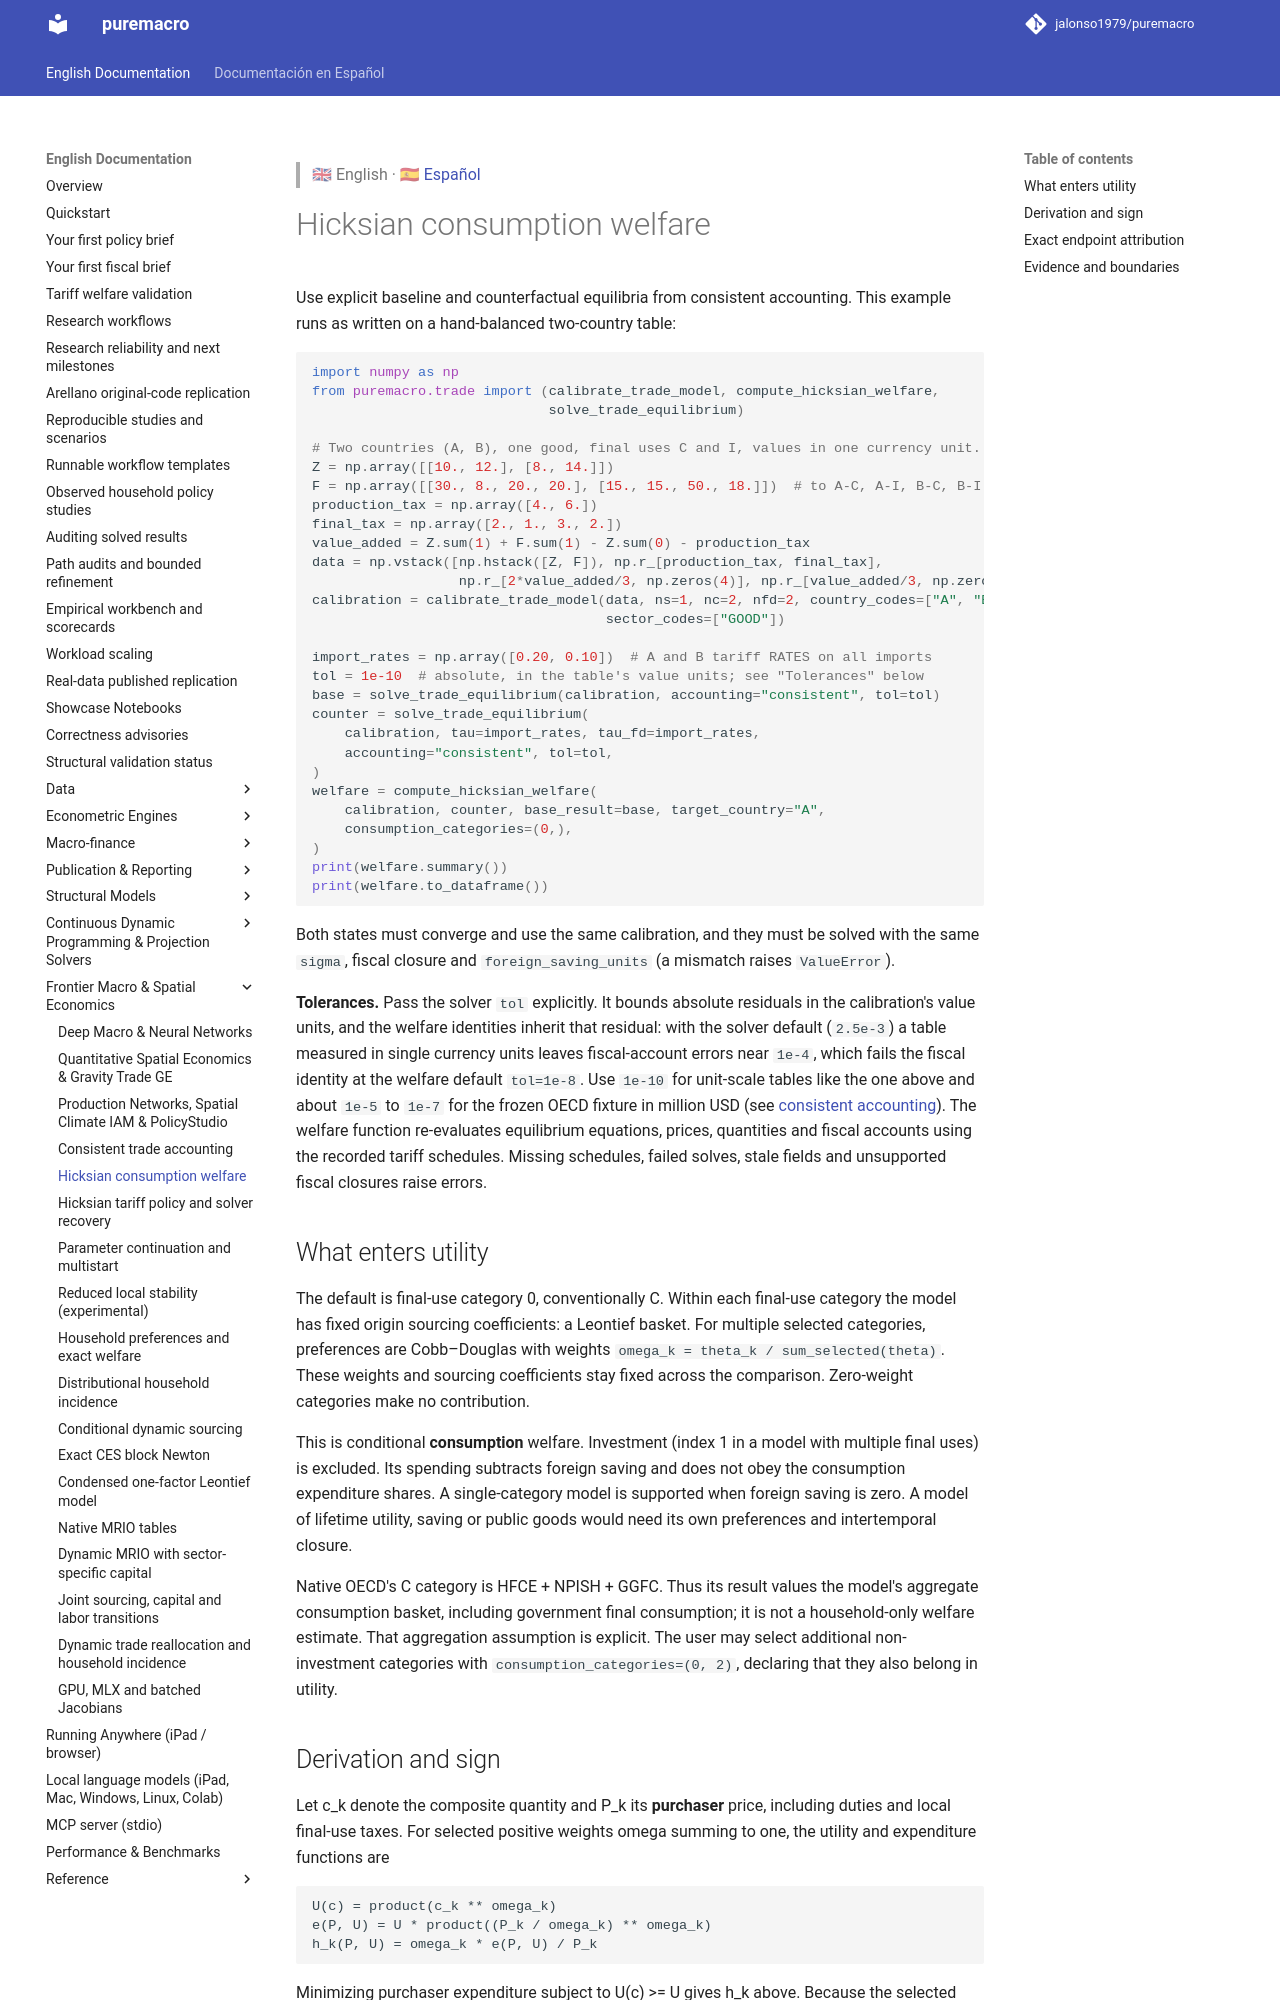

repository: Allisterh/puremacro · page: docs/trade_welfare/index.html · generator: mkdocs

> 🇬🇧 English · 🇪🇸 [Español](es/trade_welfare.md)

# Hicksian consumption welfare

Use explicit baseline and counterfactual equilibria from consistent accounting.
This example runs as written on a hand-balanced two-country table:

```python
import numpy as np
from puremacro.trade import (calibrate_trade_model, compute_hicksian_welfare,
                             solve_trade_equilibrium)

# Two countries (A, B), one good, final uses C and I, values in one currency unit.
Z = np.array([[10., 12.], [8., 14.]])
F = np.array([[30., 8., 20., 20.], [15., 15., 50., 18.]])  # to A-C, A-I, B-C, B-I
production_tax = np.array([4., 6.])
final_tax = np.array([2., 1., 3., 2.])
value_added = Z.sum(1) + F.sum(1) - Z.sum(0) - production_tax
data = np.vstack([np.hstack([Z, F]), np.r_[production_tax, final_tax],
                  np.r_[2*value_added/3, np.zeros(4)], np.r_[value_added/3, np.zeros(4)]])
calibration = calibrate_trade_model(data, ns=1, nc=2, nfd=2, country_codes=["A", "B"],
                                    sector_codes=["GOOD"])

import_rates = np.array([0.20, 0.10])  # A and B tariff RATES on all imports
tol = 1e-10  # absolute, in the table's value units; see "Tolerances" below
base = solve_trade_equilibrium(calibration, accounting="consistent", tol=tol)
counter = solve_trade_equilibrium(
    calibration, tau=import_rates, tau_fd=import_rates,
    accounting="consistent", tol=tol,
)
welfare = compute_hicksian_welfare(
    calibration, counter, base_result=base, target_country="A",
    consumption_categories=(0,),
)
print(welfare.summary())
print(welfare.to_dataframe())
```

Both states must converge and use the same calibration, and they must be
solved with the same `sigma`, fiscal closure and `foreign_saving_units`
(a mismatch raises `ValueError`).

**Tolerances.** Pass the solver `tol` explicitly. It bounds absolute residuals
in the calibration's value units, and the welfare identities inherit that
residual: with the solver default (`2.5e-3`) a table measured in single
currency units leaves fiscal-account errors near `1e-4`, which fails the
fiscal identity at the welfare default `tol=1e-8`. Use `1e-10` for unit-scale
tables like the one above and about `1e-5` to `1e-7` for the frozen OECD
fixture in million USD (see [consistent accounting](trade_accounting.md)). The welfare function
re-evaluates equilibrium equations, prices, quantities and fiscal accounts using
the recorded tariff schedules. Missing schedules, failed solves, stale fields
and unsupported fiscal closures raise errors.

## What enters utility

The default is final-use category 0, conventionally C. Within each final-use
category the model has fixed origin sourcing coefficients: a Leontief basket.
For multiple selected categories, preferences are Cobb–Douglas with weights
`omega_k = theta_k / sum_selected(theta)`. These weights and sourcing coefficients
stay fixed across the comparison. Zero-weight categories make no contribution.

This is conditional **consumption** welfare. Investment (index 1 in a model with
multiple final uses) is excluded. Its spending subtracts foreign saving and does
not obey the consumption expenditure shares. A single-category model is supported
when foreign saving is zero. A model of lifetime utility, saving or public goods
would need its own preferences and intertemporal closure.

Native OECD's C category is HFCE + NPISH + GGFC. Thus its result values the model's
aggregate consumption basket, including government final consumption; it is not
a household-only welfare estimate. That aggregation assumption is explicit.
The user may select additional non-investment categories with
`consumption_categories=(0, 2)`, declaring that they also belong in utility.
